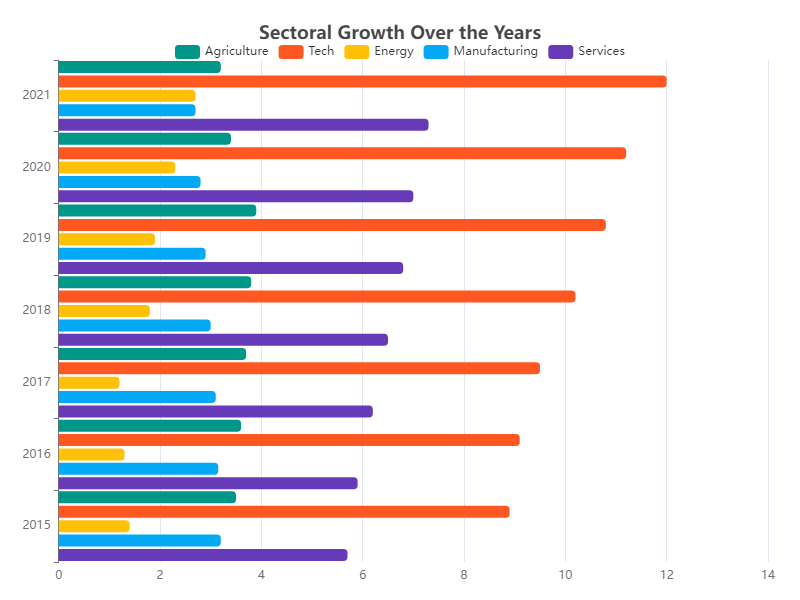

The file beside this chart, header and first rows:
Year, Agriculture, Tech, Energy, Manufacturing, Services
2015, 3.5, 8.9, 1.4, 3.2, 5.7
2016, 3.6, 9.1, 1.3, 3.15, 5.9
2017, 3.7, 9.5, 1.2, 3.1, 6.2
2018, 3.8, 10.2, 1.8, 3.0, 6.5
2019, 3.9, 10.8, 1.9, 2.9, 6.8
2020, 3.4, 11.2, 2.3, 2.8, 7.0
2021, 3.2, 12.0, 2.7, 2.7, 7.3
